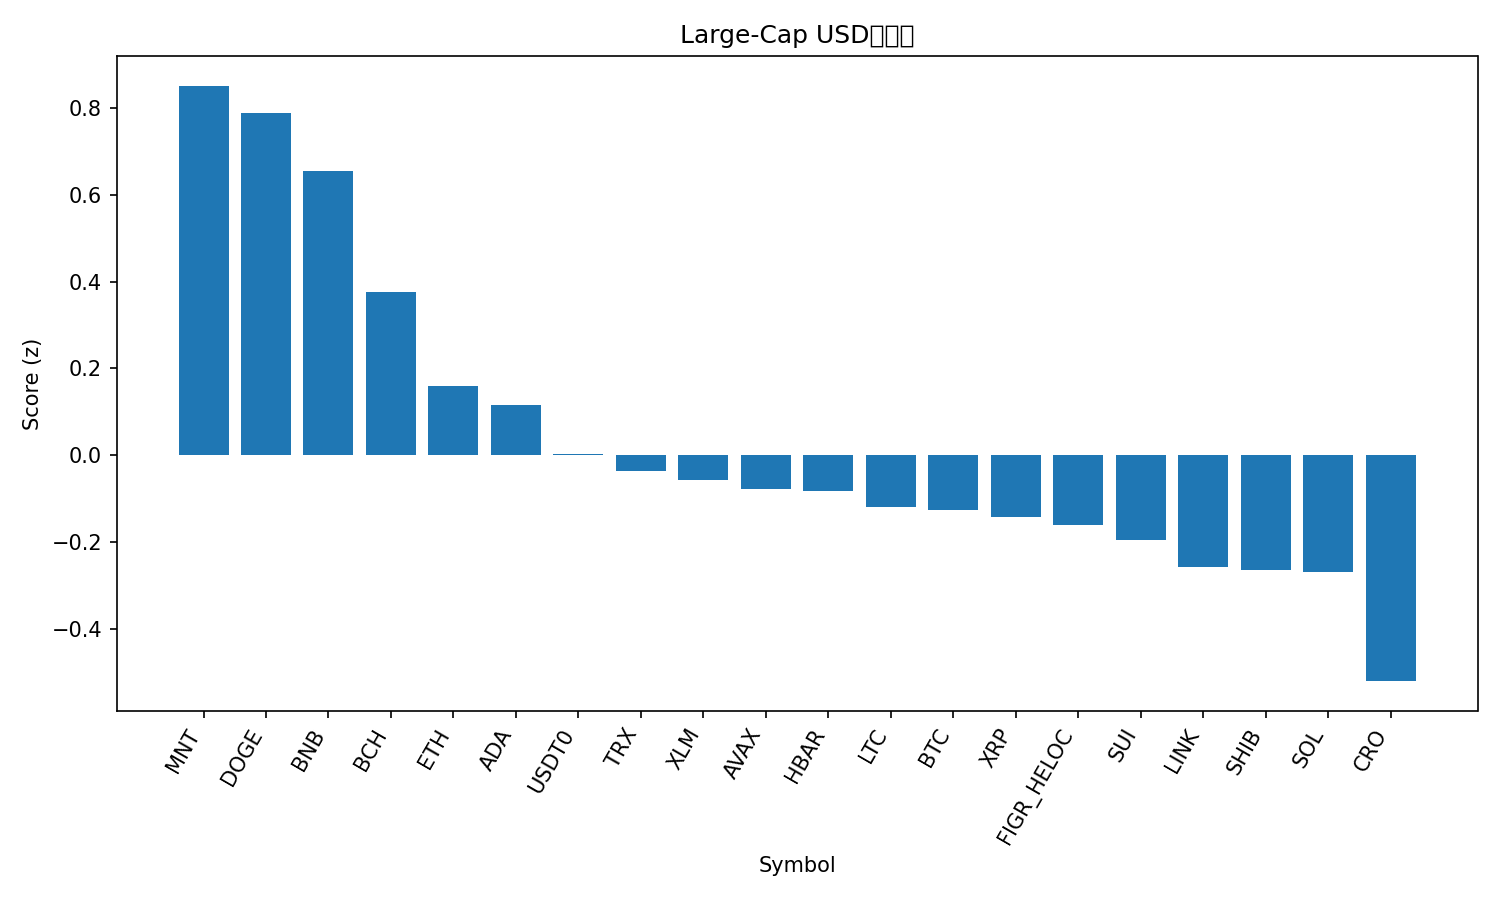

The data file committed next to this chart (first rows):
rank, name, symbol, price, pct_1h, pct_24h, pct_7d, pct_1h_vs_btc, pct_24h_vs_btc, pct_7d_vs_btc, market_cap_rank, market_cap, volume_usd, score
1, Mantle, MNT, 2.26, -2.09, 34.42, 9.327, -1.793, 32.66, 16.76, 32, 7330874934, 778920306, 0.8512
2, Dogecoin, DOGE, 0.209, 1.017, 8.315, -17.95, 1.314, 6.561, -10.52, 9, 31596980596, 4956308962, 0.7878
3, BNB, BNB, 1292, -0.3535, 10.12, 11.11, -0.05672, 8.363, 18.54, 3, 180472040823, 8970215710, 0.6556
4, Bitcoin Cash, BCH, 542.3, 0.3865, 4.647, -8.968, 0.6833, 2.893, -1.538, 20, 10805875494, 455693377, 0.3769
5, Ethereum, ETH, 4122, -0.3397, 7.953, -8.541, -0.0429, 6.199, -1.111, 2, 498010359787, 58348386704, 0.1606
6, Cardano, ADA, 0.6916, 0.1953, 5.629, -18.06, 0.492, 3.875, -10.62, 11, 25300750768, 1826975638, 0.1151
7, USDT0, USDT0, 1.0, -0.09682, -0.1382, 0.02798, 0.2, -1.893, 7.458, 31, 7414617760, 757576066, 0.003142
8, TRON, TRX, 0.3232, -0.08332, 1.059, -5.257, 0.2135, -0.695, 2.173, 10, 30588269423, 1106448974, -0.03636
9, Stellar, XLM, 0.345, -0.1577, 4.851, -13.64, 0.1391, 3.097, -6.206, 18, 11051902703, 405349441, -0.0565
10, Avalanche, AVAX, 22.87, 0.5503, 0.4885, -24.15, 0.8471, -1.266, -16.72, 23, 9787410381, 1240965942, -0.07668
11, Hedera, HBAR, 0.185, -0.2939, 6.375, -14.73, 0.002856, 4.621, -7.3, 28, 7848140727, 340618568, -0.08221
12, Litecoin, LTC, 99.46, 0.125, 1.658, -16.64, 0.4217, -0.09677, -9.209, 30, 7600615773, 1205028757, -0.1182
13, Bitcoin, BTC, 113964, -0.2968, 1.754, -7.43, 0.0, 0.0, 0.0, 1, 2272217657764, 89574326119, -0.1252
14, XRP, XRP, 2.53, -0.03929, 2.35, -15.2, 0.2575, 0.596, -7.771, 5, 151843745947, 9596221313, -0.1431
15, Figure Heloc, FIGR_HELOC, 1.0, 0.0, -4.17, 0.0, 0.2968, -5.924, 7.43, 16, 12989067246, 40148, -0.1594
16, Sui, SUI, 2.79, -0.07668, 4.566, -21.74, 0.2201, 2.811, -14.31, 22, 10134668128, 2269523539, -0.1944
17, Chainlink, LINK, 19.07, -0.5788, 6.602, -15.17, -0.282, 4.847, -7.74, 15, 13296849918, 1499862995, -0.2578
18, Shiba Inu, SHIB, 1.065e-05, -0.2769, 3.1, -15.28, 0.01991, 1.346, -7.847, 33, 6278884522, 344489484, -0.2638
19, Solana, SOL, 193.9, -0.5614, 6.134, -15.56, -0.2646, 4.379, -8.129, 6, 106071048784, 12222953633, -0.2688
20, Cronos, CRO, 0.174, -1.202, 9.602, -16.68, -0.9053, 7.848, -9.247, 35, 6070937307, 75734593, -0.52
21, Hyperliquid, HYPE, 39.85, -1.102, 5.472, -17.83, -0.8055, 3.717, -10.4, 21, 10779183699, 835221120, -0.7087
